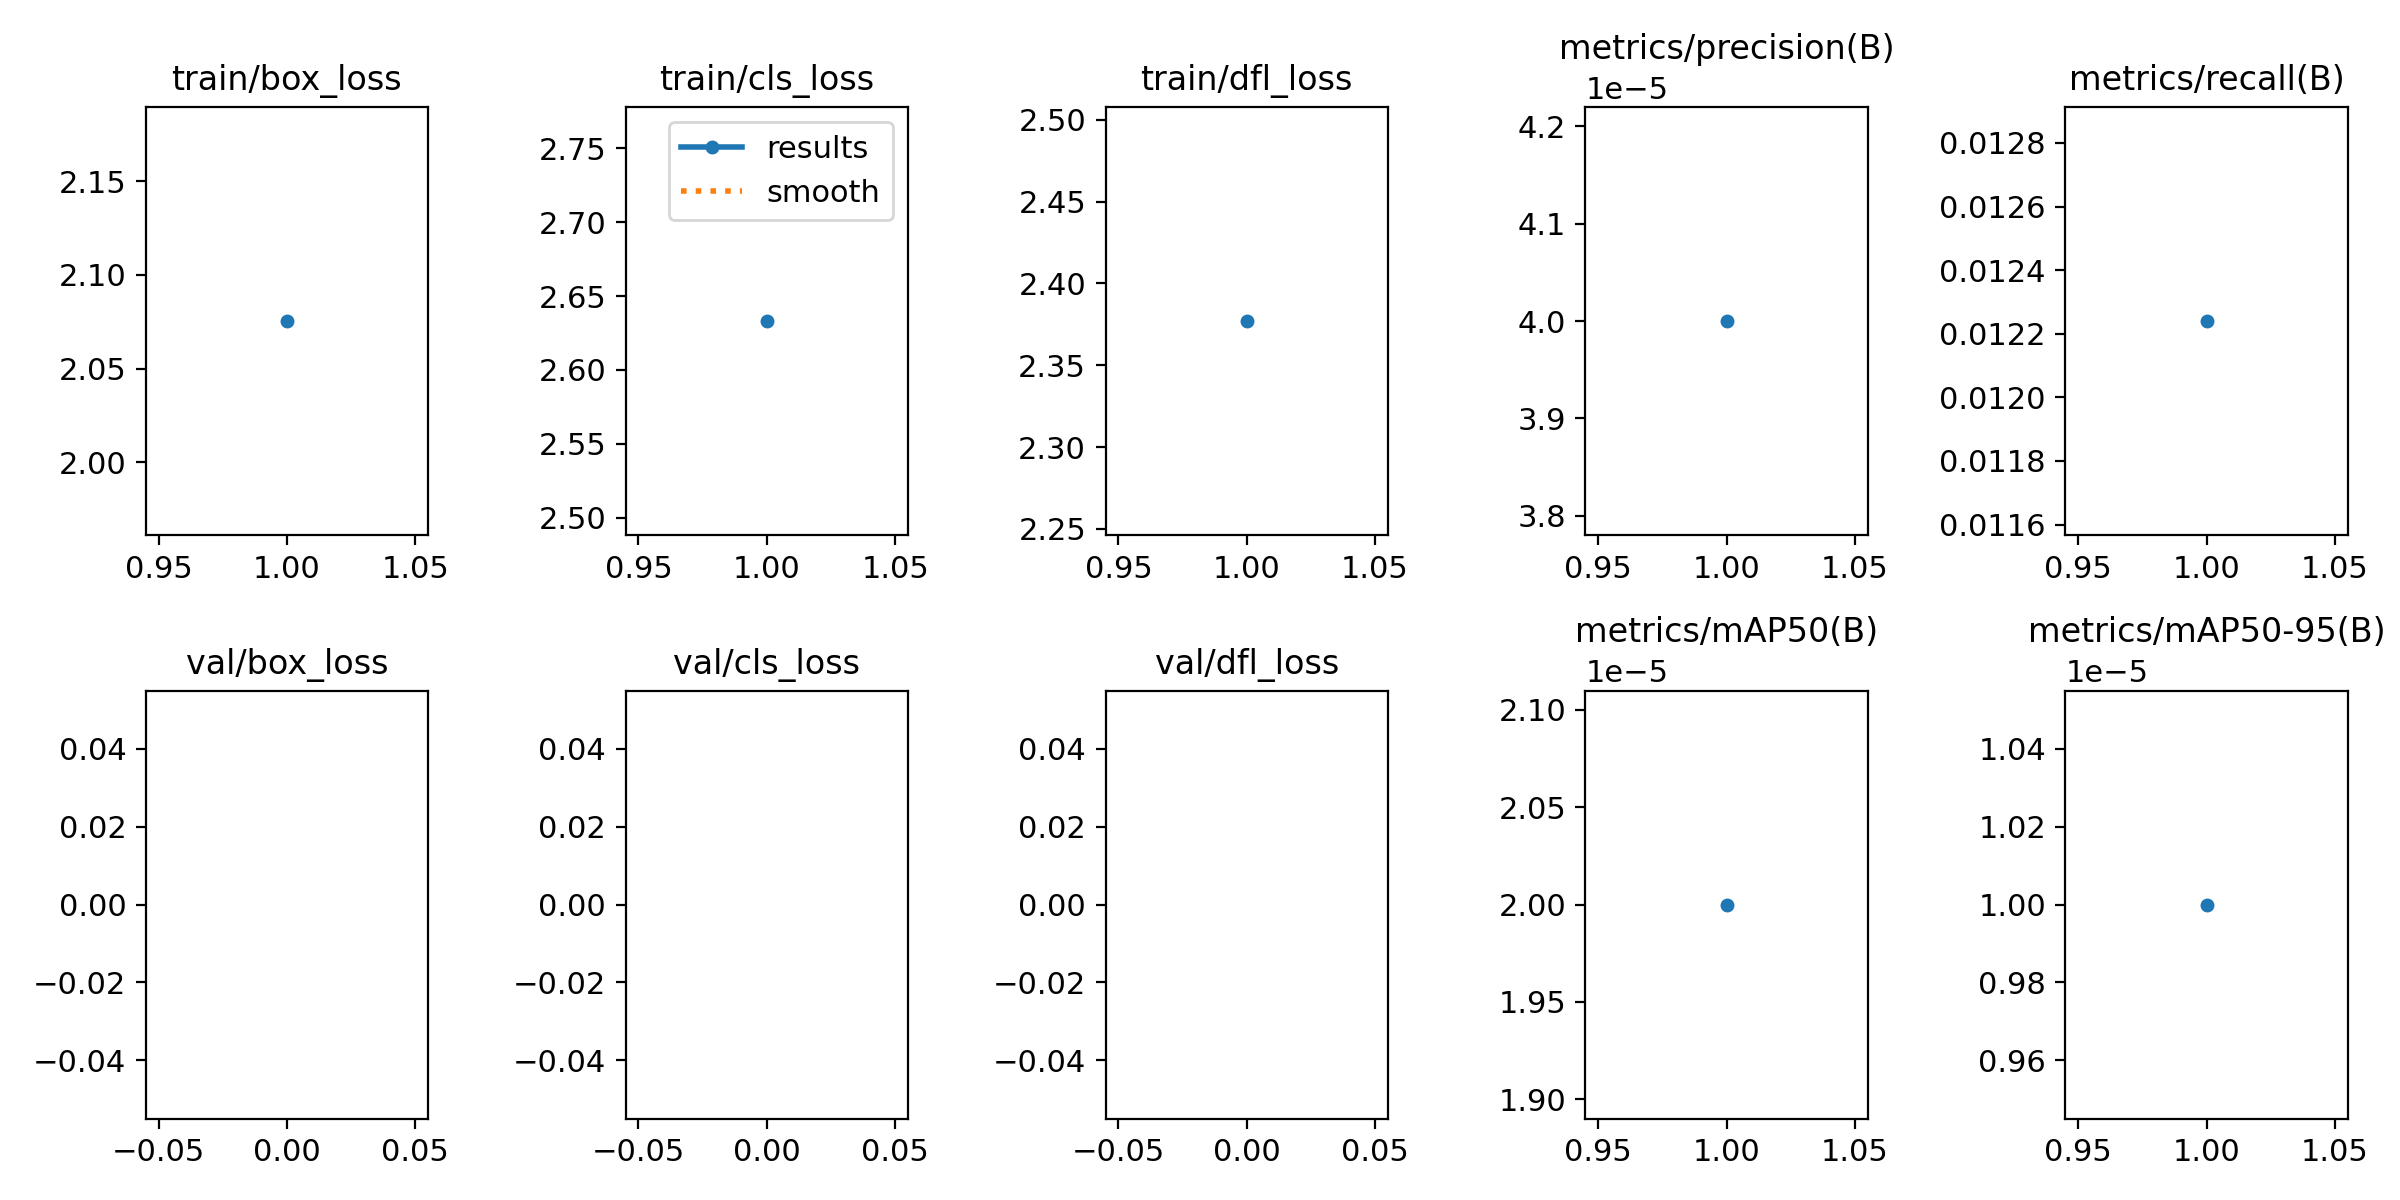

Values plotted in this chart, from the file beside it:
epoch, train/box_loss, train/cls_loss, train/dfl_loss, metrics/precision(B), metrics/recall(B), metrics/mAP50(B), metrics/mAP50-95(B), val/box_loss, val/cls_loss, val/dfl_loss, lr/pg0, lr/pg1, lr/pg2
1, 2.075, 2.633, 2.377, 4e-05, 0.01224, 2e-05, 1e-05, nan, nan, nan, 0.1454, 0.07857, 0.07857
